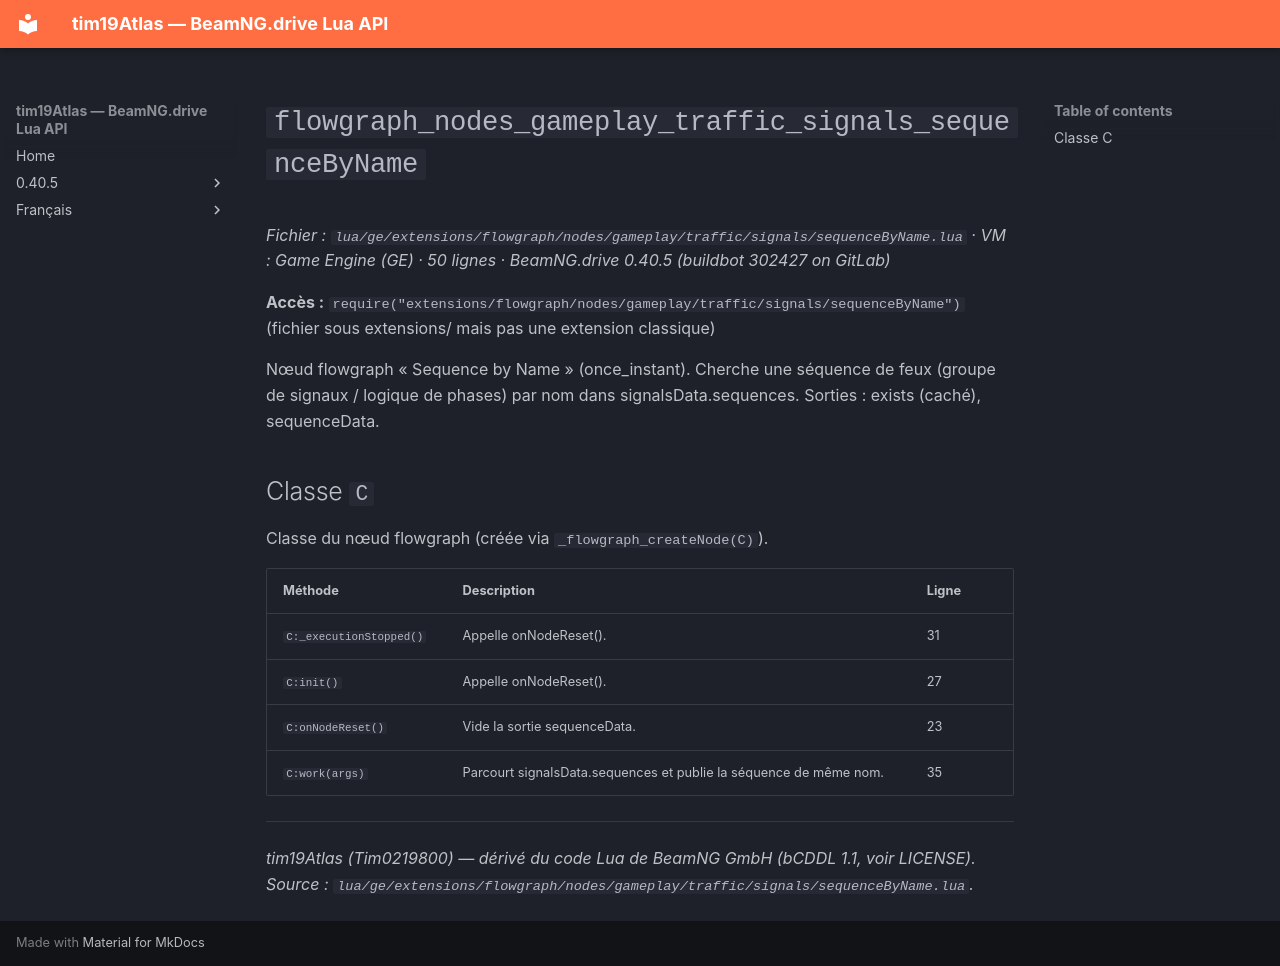

repository: Tim0219800/beamng-lua-atlas · page: fr/0.40.5/ge/extensions/flowgraph/nodes/gameplay/traffic/signals/sequenceByName.html · generator: mkdocs

# `flowgraph_nodes_gameplay_traffic_signals_sequenceByName`

*Fichier : `lua/ge/extensions/flowgraph/nodes/gameplay/traffic/signals/sequenceByName.lua` · VM : Game Engine (GE) · 50 lignes · BeamNG.drive 0.40.5 (buildbot 302427 on GitLab)*

**Accès :** `require("extensions/flowgraph/nodes/gameplay/traffic/signals/sequenceByName")` (fichier sous extensions/ mais pas une extension classique)

Nœud flowgraph « Sequence by Name » (once_instant). Cherche une séquence de feux (groupe de signaux / logique de phases) par nom dans signalsData.sequences. Sorties : exists (caché), sequenceData.

## Classe `C`

Classe du nœud flowgraph (créée via `_flowgraph_createNode(C)`).

| Méthode | Description | Ligne |
|---|---|---|
| `C:_executionStopped()` | Appelle onNodeReset(). | 31 |
| `C:init()` | Appelle onNodeReset(). | 27 |
| `C:onNodeReset()` | Vide la sortie sequenceData. | 23 |
| `C:work(args)` | Parcourt signalsData.sequences et publie la séquence de même nom. | 35 |

---
*tim19Atlas (Tim0219800) — dérivé du code Lua de BeamNG GmbH (bCDDL 1.1, voir LICENSE). Source : `lua/ge/extensions/flowgraph/nodes/gameplay/traffic/signals/sequenceByName.lua`.*
